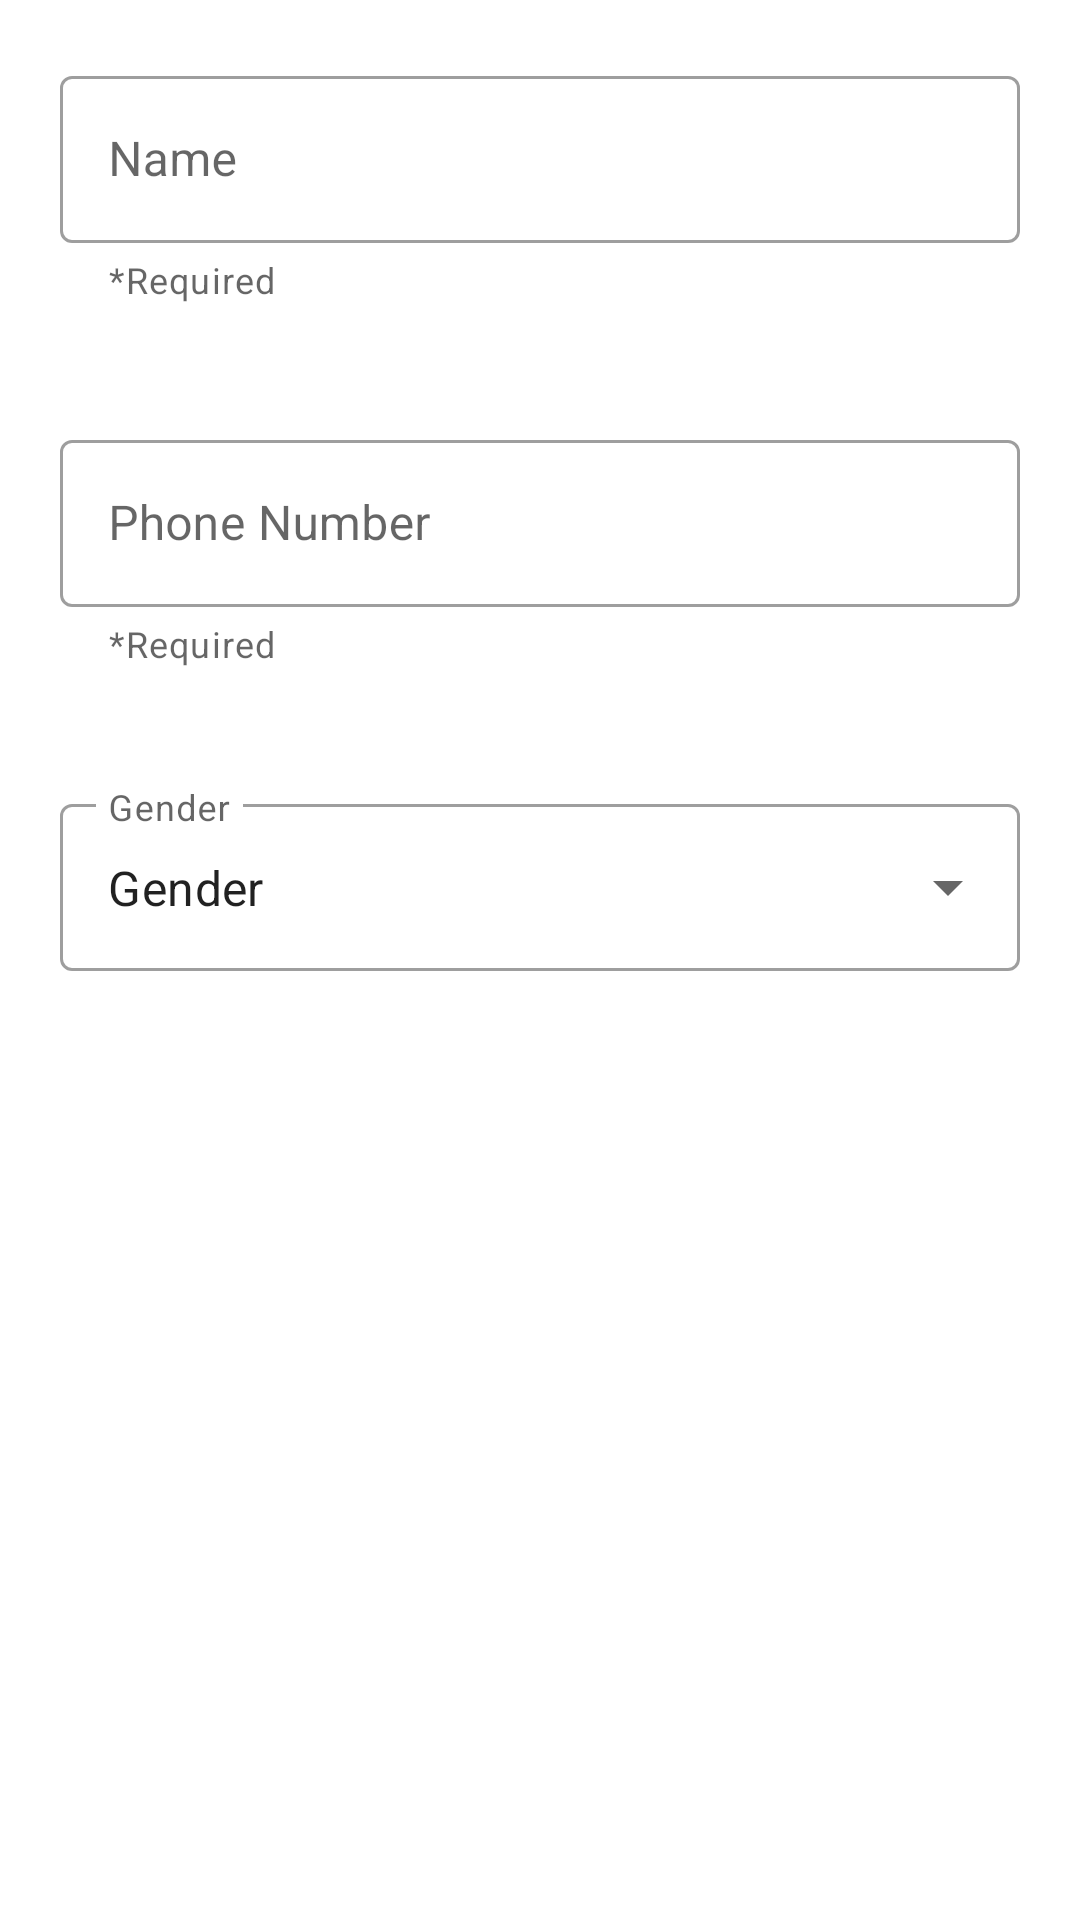

Reconstruct the res/layout file that produces this screen, plus the resources it refers to.
<!-- AndroidManifest.xml: application theme Theme.ECommerce -->
<!-- res/layout/signup_components.xml -->
<?xml version="1.0" encoding="utf-8"?>
<layout xmlns:android="http://schemas.android.com/apk/res/android"
    xmlns:app="http://schemas.android.com/apk/res-auto"
    xmlns:tools="http://schemas.android.com/tools">

    <data>

    </data>

    <androidx.constraintlayout.widget.ConstraintLayout
        android:layout_width="match_parent"
        android:layout_height="match_parent"

        >


        <com.google.android.material.textfield.TextInputLayout
            android:id="@+id/textInputLayout"
            style="@style/Widget.MaterialComponents.TextInputLayout.OutlinedBox"
            android:layout_width="match_parent"
            android:layout_height="wrap_content"
            android:hint="Name"
            android:padding="20dp"
            app:counterMaxLength="20"
            app:endIconMode="clear_text"
            app:helperText="*Required"
            app:layout_constraintEnd_toEndOf="parent"
            app:layout_constraintHorizontal_bias="0.483"
            app:layout_constraintStart_toStartOf="parent"
            app:layout_constraintTop_toTopOf="parent"
            app:startIconDrawable="@drawable/ic_baseline_person_24">

            <com.google.android.material.textfield.TextInputEditText
                android:id="@+id/textInputEditText"
                android:layout_width="match_parent"
                android:layout_height="wrap_content"
                android:maxLength="20" />
        </com.google.android.material.textfield.TextInputLayout>

        <com.google.android.material.textfield.TextInputLayout
            android:id="@+id/textInputLayout2"
            style="@style/Widget.MaterialComponents.TextInputLayout.OutlinedBox"
            android:layout_width="match_parent"
            android:layout_height="wrap_content"
            android:hint="Phone Number"
            android:padding="20dp"
            app:counterMaxLength="20"
            app:endIconMode="clear_text"
            app:helperText="*Required"
            app:layout_constraintEnd_toEndOf="parent"
            app:layout_constraintStart_toStartOf="parent"
            app:layout_constraintTop_toBottomOf="@+id/textInputLayout"
            app:startIconDrawable="@drawable/ic_baseline_phonelink_ring_24">

            <com.google.android.material.textfield.TextInputEditText
                android:id="@+id/textInputEditText2"
                android:layout_width="match_parent"
                android:layout_height="wrap_content"
                android:inputType="textVisiblePassword"
                android:maxLength="20" />
        </com.google.android.material.textfield.TextInputLayout>

        <com.google.android.material.textfield.TextInputLayout
            style="@style/Widget.MaterialComponents.TextInputLayout.OutlinedBox.ExposedDropdownMenu"
            android:layout_width="match_parent"
            android:layout_height="wrap_content"
            android:padding="20dp"
            app:layout_constraintEnd_toEndOf="parent"
            app:layout_constraintStart_toStartOf="parent"
            app:layout_constraintTop_toBottomOf="@+id/textInputLayout2">

            <AutoCompleteTextView
                android:id="@+id/autoCompleteTextView"
                android:layout_width="match_parent"
                android:layout_height="wrap_content"
                android:hint="Gender"
                android:inputType="none"
                android:text="Gender" />
        </com.google.android.material.textfield.TextInputLayout>

    </androidx.constraintlayout.widget.ConstraintLayout>
</layout>
<!-- resources referenced by this layout -->
<resources>
  <style name="Theme.ECommerce" parent="Theme.MaterialComponents.DayNight.NoActionBar">
          
          <item name="colorPrimary">@color/main_color</item>
          <item name="colorPrimaryVariant">@color/main_color</item>
          <item name="colorOnPrimary">@color/white</item>
          
          <item name="colorSecondary">@color/teal_200</item>
          <item name="colorSecondaryVariant">@color/teal_700</item>
          <item name="colorOnSecondary">@color/black</item>
          
          <item name="android:statusBarColor" tools:targetApi="l">?attr/colorPrimaryVariant</item>
          
      </style>
  <color name="main_color">#e9343d</color>
  
      //FRAGMENT HOME BACKGROUND
  <color name="white">#FFFFFFFF</color>
  
  
  
      //SPLASH SCREEN
  <color name="teal_200">#FF03DAC5</color>
  <color name="teal_700">#FF018786</color>
  <color name="black">#FF000000</color>
</resources>
